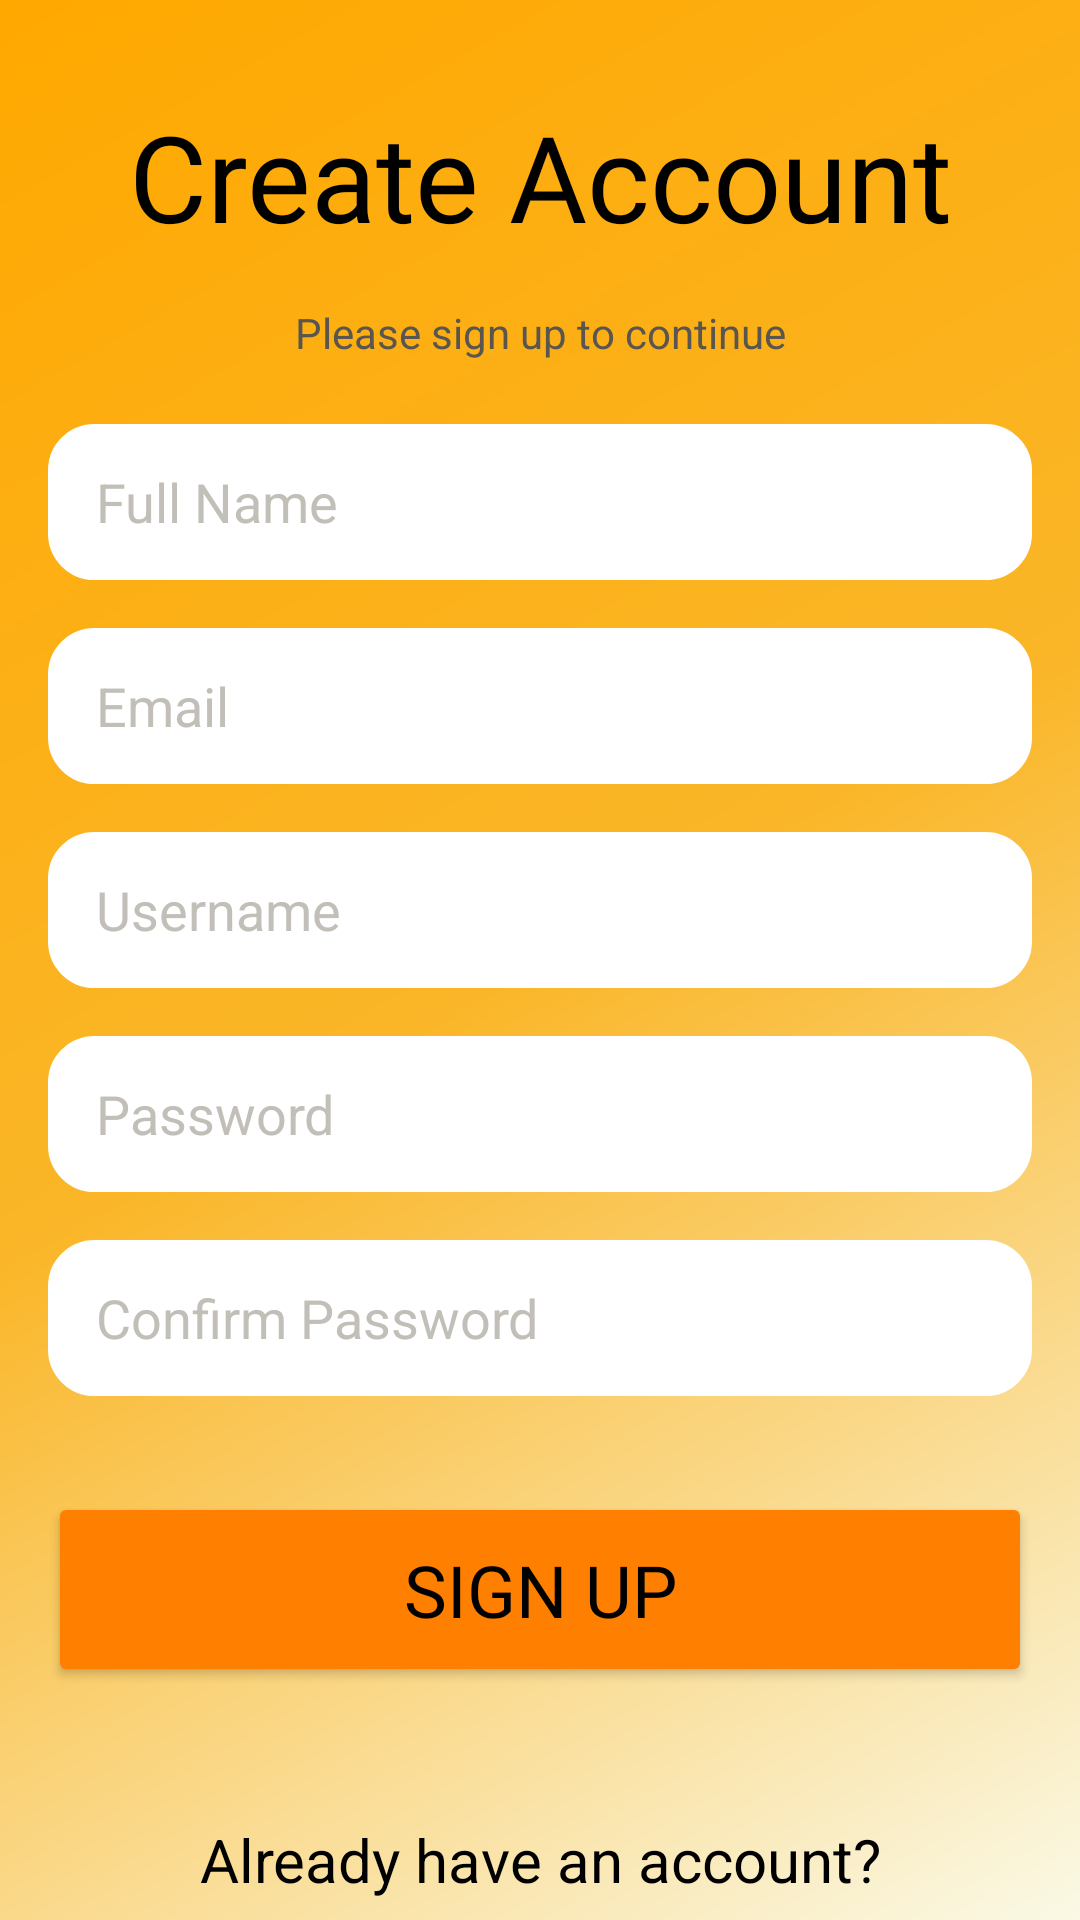

Reconstruct the res/layout file that produces this screen, plus the resources it refers to.
<!-- AndroidManifest.xml: application theme Theme.SideChef -->
<!-- res/layout/activity_create_account.xml -->
<?xml version="1.0" encoding="utf-8"?>
<androidx.constraintlayout.widget.ConstraintLayout xmlns:android="http://schemas.android.com/apk/res/android"
    xmlns:app="http://schemas.android.com/apk/res-auto"
    xmlns:tools="http://schemas.android.com/tools"
    android:id="@+id/main"
    android:layout_width="match_parent"
    android:layout_height="match_parent"
    tools:context=".CreateAccount"
    android:background="@drawable/lightgradient">

    <TextView
        android:id="@+id/createAccountText"
        android:layout_width="wrap_content"
        android:layout_height="wrap_content"
        android:layout_marginTop="32dp"
        android:fontFamily="@font/inter_bold"
        android:text="Create Account"
        android:textColor="@color/black"
        android:textSize="40sp"
        app:layout_constraintEnd_toEndOf="parent"
        app:layout_constraintStart_toStartOf="parent"
        app:layout_constraintTop_toTopOf="parent" />

    <TextView
        android:id="@+id/haveAccountText"
        android:layout_width="wrap_content"
        android:layout_height="wrap_content"
        android:layout_marginTop="44dp"
        android:text="Already have an account?"
        android:textColor="@color/black"
        android:textSize="20sp"
        app:layout_constraintEnd_toEndOf="parent"
        app:layout_constraintStart_toStartOf="parent"
        app:layout_constraintTop_toBottomOf="@+id/buttonSignUp" />

    <TextView
        android:id="@+id/loginLabel"
        android:layout_width="wrap_content"
        android:layout_height="wrap_content"
        android:layout_marginTop="15dp"
        android:fontFamily="@font/inter_bold"
        android:text="Sign in"
        android:textColor="@color/darkOrange"
        android:textSize="20sp"
        app:layout_constraintEnd_toEndOf="parent"
        app:layout_constraintStart_toStartOf="parent"
        app:layout_constraintTop_toBottomOf="@+id/haveAccountText" />

    <Button
        android:id="@+id/buttonSignUp"
        android:layout_width="0dp"
        android:layout_height="65dp"
        android:layout_marginStart="16dp"
        android:layout_marginTop="32dp"
        android:layout_marginEnd="16dp"
        android:backgroundTint="@color/darkOrange"
        android:fontFamily="@font/inter_bold"
        android:text="Sign Up"
        android:textColor="@color/black"
        android:textSize="24sp"
        app:layout_constraintEnd_toEndOf="parent"
        app:layout_constraintStart_toStartOf="parent"
        app:layout_constraintTop_toBottomOf="@+id/InputConfirmPassword" />

    <EditText
        android:id="@+id/InputFullname"
        android:layout_width="0dp"
        android:layout_height="52dp"
        android:layout_marginStart="16dp"
        android:layout_marginTop="56dp"
        android:layout_marginEnd="16dp"
        android:background="@drawable/whiteradius_background"
        android:ems="10"
        android:hint="Full Name"
        android:paddingStart="16dp"
        android:paddingEnd="16dp"
        android:textColor="@color/black"
        android:textColorHint="@color/hintGrey"
        app:layout_constraintEnd_toEndOf="parent"
        app:layout_constraintHorizontal_bias="0.0"
        app:layout_constraintStart_toStartOf="parent"
        app:layout_constraintTop_toBottomOf="@+id/createAccountText" />

    <EditText
        android:id="@+id/InputEmail"
        android:layout_width="0dp"
        android:layout_height="52dp"
        android:layout_marginTop="16dp"
        android:layout_marginEnd="16dp"
        android:layout_marginStart="16dp"
        android:background="@drawable/whiteradius_background"
        android:ems="10"
        android:hint="Email"
        android:inputType="textEmailAddress"
        android:paddingStart="16dp"
        android:paddingEnd="16dp"
        android:textColor="@color/black"
        android:textColorHint="@color/hintGrey"
        app:layout_constraintEnd_toEndOf="parent"
        app:layout_constraintStart_toStartOf="parent"
        app:layout_constraintTop_toBottomOf="@id/InputFullname" />

    <EditText
        android:id="@+id/InputUsername"
        android:layout_width="0dp"
        android:layout_height="52dp"
        android:layout_marginTop="16dp"
        android:layout_marginEnd="16dp"
        android:layout_marginStart="16dp"
        android:background="@drawable/whiteradius_background"
        android:ems="10"
        android:hint="Username"
        android:inputType="text"
        android:paddingStart="16dp"
        android:paddingEnd="16dp"
        android:textColor="@color/black"
        android:textColorHint="@color/hintGrey"
        app:layout_constraintEnd_toEndOf="parent"
        app:layout_constraintStart_toStartOf="parent"
        app:layout_constraintTop_toBottomOf="@id/InputEmail" />

    <EditText
        android:id="@+id/InputPassword"
        android:layout_width="0dp"
        android:layout_height="52dp"
        android:layout_marginTop="16dp"
        android:layout_marginEnd="16dp"
        android:layout_marginStart="16dp"
        android:background="@drawable/whiteradius_background"
        android:ems="10"
        android:hint="Password"
        android:inputType="textPassword"
        android:paddingStart="16dp"
        android:paddingEnd="16dp"
        android:textColor="@color/black"
        android:textColorHint="@color/hintGrey"
        app:layout_constraintEnd_toEndOf="parent"
        app:layout_constraintStart_toStartOf="parent"
        app:layout_constraintTop_toBottomOf="@id/InputUsername" />

    <EditText
        android:id="@+id/InputConfirmPassword"
        android:layout_width="0dp"
        android:layout_height="52dp"
        android:layout_marginTop="16dp"
        android:layout_marginEnd="16dp"
        android:layout_marginStart="16dp"
        android:background="@drawable/whiteradius_background"
        android:ems="10"
        android:hint="Confirm Password"
        android:inputType="textPassword"
        android:paddingStart="16dp"
        android:paddingEnd="16dp"
        android:textColor="@color/black"
        android:textColorHint="@color/hintGrey"
        app:layout_constraintEnd_toEndOf="parent"
        app:layout_constraintStart_toStartOf="parent"
        app:layout_constraintTop_toBottomOf="@id/InputPassword" />

    <TextView
        android:id="@+id/textView"
        android:layout_width="wrap_content"
        android:layout_height="wrap_content"
        android:layout_marginTop="16dp"
        android:text="Please sign up to continue"
        android:textColor="@color/grey"
        app:layout_constraintEnd_toEndOf="parent"
        app:layout_constraintStart_toStartOf="parent"
        app:layout_constraintTop_toBottomOf="@+id/createAccountText" />

</androidx.constraintlayout.widget.ConstraintLayout>
<!-- resources referenced by this layout -->
<resources>
  <color name="black">#FF000000</color>
  <color name="darkOrange">#FF7F00</color>
  <color name="grey">#FF59554F</color>
  <color name="hintGrey">#C2BFB9</color>
  <!-- drawable lightgradient (drawable) -->
  <shape xmlns:android="http://schemas.android.com/apk/res/android">
      <gradient
          android:startColor="#FFA800"
          android:centerColor="#FAB628"
          android:endColor="#FAF9E6"
          android:angle="315"/>
  </shape>
  <!-- drawable whiteradius_background (drawable) -->
  <?xml version="1.0" encoding="utf-8"?>
  <shape xmlns:android="http://schemas.android.com/apk/res/android">
      <solid android:color="@color/white" />
      <corners android:radius="15dp" />
      <stroke
          android:width="1dp"
          android:color="@color/white" />
  </shape>
  <style name="Theme.SideChef" parent="Base.Theme.SideChef" />
  <color name="white">#FFFFFFFF</color>
  <style name="Base.Theme.SideChef" parent="Theme.Material3.DayNight.NoActionBar">
          
          
      </style>
</resources>
